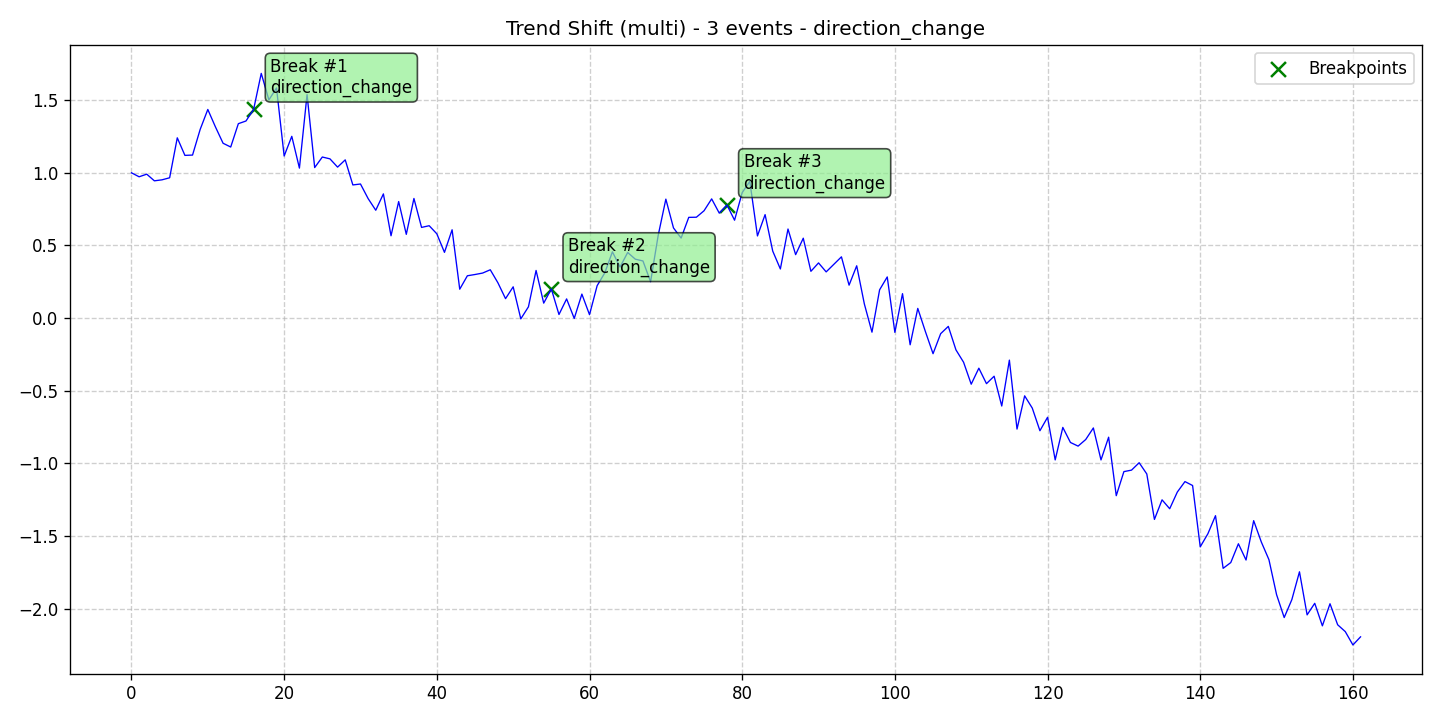

The file beside this chart, header and first rows:
data, stationary, det_lin_up, det_lin_down, det_quad, det_cubic, det_exp, det_damped, stoc_trend, volatility, single_seas, multiple_seas, point_anom_single, point_anom_multi, collect_anom, context_anom, mean_shift, var_shift, trend_shift, date, is_break, is_anomaly, is_multi, location_beginning
0.9996, 0, 0, 0, 0, 0, 0, 0, 0, 0, 0, 0, 0, 0, 0, 0, 0, 0, 1, 2020-01-01, 0, 0, 1, 0
0.9723, 0, 0, 0, 0, 0, 0, 0, 0, 0, 0, 0, 0, 0, 0, 0, 0, 0, 1, 2020-01-02, 0, 0, 1, 0
0.9903, 0, 0, 0, 0, 0, 0, 0, 0, 0, 0, 0, 0, 0, 0, 0, 0, 0, 1, 2020-01-03, 0, 0, 1, 0
0.9444, 0, 0, 0, 0, 0, 0, 0, 0, 0, 0, 0, 0, 0, 0, 0, 0, 0, 1, 2020-01-04, 0, 0, 1, 0
0.9513, 0, 0, 0, 0, 0, 0, 0, 0, 0, 0, 0, 0, 0, 0, 0, 0, 0, 1, 2020-01-05, 0, 0, 1, 0
0.9654, 0, 0, 0, 0, 0, 0, 0, 0, 0, 0, 0, 0, 0, 0, 0, 0, 0, 1, 2020-01-06, 0, 0, 1, 0
1.24, 0, 0, 0, 0, 0, 0, 0, 0, 0, 0, 0, 0, 0, 0, 0, 0, 0, 1, 2020-01-07, 0, 0, 1, 0
1.12, 0, 0, 0, 0, 0, 0, 0, 0, 0, 0, 0, 0, 0, 0, 0, 0, 0, 1, 2020-01-08, 0, 0, 1, 0
1.122, 0, 0, 0, 0, 0, 0, 0, 0, 0, 0, 0, 0, 0, 0, 0, 0, 0, 1, 2020-01-09, 0, 0, 1, 0
1.298, 0, 0, 0, 0, 0, 0, 0, 0, 0, 0, 0, 0, 0, 0, 0, 0, 0, 1, 2020-01-10, 0, 0, 1, 0
1.436, 0, 0, 0, 0, 0, 0, 0, 0, 0, 0, 0, 0, 0, 0, 0, 0, 0, 1, 2020-01-11, 0, 0, 1, 0
1.315, 0, 0, 0, 0, 0, 0, 0, 0, 0, 0, 0, 0, 0, 0, 0, 0, 0, 1, 2020-01-12, 0, 0, 1, 0
1.203, 0, 0, 0, 0, 0, 0, 0, 0, 0, 0, 0, 0, 0, 0, 0, 0, 0, 1, 2020-01-13, 0, 0, 1, 0
1.177, 0, 0, 0, 0, 0, 0, 0, 0, 0, 0, 0, 0, 0, 0, 0, 0, 0, 1, 2020-01-14, 0, 0, 1, 0
1.338, 0, 0, 0, 0, 0, 0, 0, 0, 0, 0, 0, 0, 0, 0, 0, 0, 0, 1, 2020-01-15, 0, 0, 1, 0
1.356, 0, 0, 0, 0, 0, 0, 0, 0, 0, 0, 0, 0, 0, 0, 0, 0, 0, 1, 2020-01-16, 0, 0, 1, 0
1.436, 0, 0, 0, 0, 0, 0, 0, 0, 0, 0, 0, 0, 0, 0, 0, 0, 0, 1, 2020-01-17, 1, 0, 1, 0
1.684, 0, 0, 0, 0, 0, 0, 0, 0, 0, 0, 0, 0, 0, 0, 0, 0, 0, 1, 2020-01-18, 0, 0, 1, 0
1.501, 0, 0, 0, 0, 0, 0, 0, 0, 0, 0, 0, 0, 0, 0, 0, 0, 0, 1, 2020-01-19, 0, 0, 1, 0
1.584, 0, 0, 0, 0, 0, 0, 0, 0, 0, 0, 0, 0, 0, 0, 0, 0, 0, 1, 2020-01-20, 0, 0, 1, 0
1.115, 0, 0, 0, 0, 0, 0, 0, 0, 0, 0, 0, 0, 0, 0, 0, 0, 0, 1, 2020-01-21, 0, 0, 1, 0
1.251, 0, 0, 0, 0, 0, 0, 0, 0, 0, 0, 0, 0, 0, 0, 0, 0, 0, 1, 2020-01-22, 0, 0, 1, 0
1.032, 0, 0, 0, 0, 0, 0, 0, 0, 0, 0, 0, 0, 0, 0, 0, 0, 0, 1, 2020-01-23, 0, 0, 1, 0
1.538, 0, 0, 0, 0, 0, 0, 0, 0, 0, 0, 0, 0, 0, 0, 0, 0, 0, 1, 2020-01-24, 0, 0, 1, 0
1.036, 0, 0, 0, 0, 0, 0, 0, 0, 0, 0, 0, 0, 0, 0, 0, 0, 0, 1, 2020-01-25, 0, 0, 1, 0
1.108, 0, 0, 0, 0, 0, 0, 0, 0, 0, 0, 0, 0, 0, 0, 0, 0, 0, 1, 2020-01-26, 0, 0, 1, 0
1.096, 0, 0, 0, 0, 0, 0, 0, 0, 0, 0, 0, 0, 0, 0, 0, 0, 0, 1, 2020-01-27, 0, 0, 1, 0
1.039, 0, 0, 0, 0, 0, 0, 0, 0, 0, 0, 0, 0, 0, 0, 0, 0, 0, 1, 2020-01-28, 0, 0, 1, 0
1.089, 0, 0, 0, 0, 0, 0, 0, 0, 0, 0, 0, 0, 0, 0, 0, 0, 0, 1, 2020-01-29, 0, 0, 1, 0
0.9162, 0, 0, 0, 0, 0, 0, 0, 0, 0, 0, 0, 0, 0, 0, 0, 0, 0, 1, 2020-01-30, 0, 0, 1, 0
0.9226, 0, 0, 0, 0, 0, 0, 0, 0, 0, 0, 0, 0, 0, 0, 0, 0, 0, 1, 2020-01-31, 0, 0, 1, 0
0.8222, 0, 0, 0, 0, 0, 0, 0, 0, 0, 0, 0, 0, 0, 0, 0, 0, 0, 1, 2020-02-01, 0, 0, 1, 0
0.7419, 0, 0, 0, 0, 0, 0, 0, 0, 0, 0, 0, 0, 0, 0, 0, 0, 0, 1, 2020-02-02, 0, 0, 1, 0
0.8544, 0, 0, 0, 0, 0, 0, 0, 0, 0, 0, 0, 0, 0, 0, 0, 0, 0, 1, 2020-02-03, 0, 0, 1, 0
0.5663, 0, 0, 0, 0, 0, 0, 0, 0, 0, 0, 0, 0, 0, 0, 0, 0, 0, 1, 2020-02-04, 0, 0, 1, 0
0.8017, 0, 0, 0, 0, 0, 0, 0, 0, 0, 0, 0, 0, 0, 0, 0, 0, 0, 1, 2020-02-05, 0, 0, 1, 0
0.576, 0, 0, 0, 0, 0, 0, 0, 0, 0, 0, 0, 0, 0, 0, 0, 0, 0, 1, 2020-02-06, 0, 0, 1, 0
0.823, 0, 0, 0, 0, 0, 0, 0, 0, 0, 0, 0, 0, 0, 0, 0, 0, 0, 1, 2020-02-07, 0, 0, 1, 0
0.6238, 0, 0, 0, 0, 0, 0, 0, 0, 0, 0, 0, 0, 0, 0, 0, 0, 0, 1, 2020-02-08, 0, 0, 1, 0
0.6355, 0, 0, 0, 0, 0, 0, 0, 0, 0, 0, 0, 0, 0, 0, 0, 0, 0, 1, 2020-02-09, 0, 0, 1, 0
0.5797, 0, 0, 0, 0, 0, 0, 0, 0, 0, 0, 0, 0, 0, 0, 0, 0, 0, 1, 2020-02-10, 0, 0, 1, 0
0.4521, 0, 0, 0, 0, 0, 0, 0, 0, 0, 0, 0, 0, 0, 0, 0, 0, 0, 1, 2020-02-11, 0, 0, 1, 0
0.6075, 0, 0, 0, 0, 0, 0, 0, 0, 0, 0, 0, 0, 0, 0, 0, 0, 0, 1, 2020-02-12, 0, 0, 1, 0
0.1985, 0, 0, 0, 0, 0, 0, 0, 0, 0, 0, 0, 0, 0, 0, 0, 0, 0, 1, 2020-02-13, 0, 0, 1, 0
0.2909, 0, 0, 0, 0, 0, 0, 0, 0, 0, 0, 0, 0, 0, 0, 0, 0, 0, 1, 2020-02-14, 0, 0, 1, 0
0.2996, 0, 0, 0, 0, 0, 0, 0, 0, 0, 0, 0, 0, 0, 0, 0, 0, 0, 1, 2020-02-15, 0, 0, 1, 0
0.3095, 0, 0, 0, 0, 0, 0, 0, 0, 0, 0, 0, 0, 0, 0, 0, 0, 0, 1, 2020-02-16, 0, 0, 1, 0
0.3322, 0, 0, 0, 0, 0, 0, 0, 0, 0, 0, 0, 0, 0, 0, 0, 0, 0, 1, 2020-02-17, 0, 0, 1, 0
0.2427, 0, 0, 0, 0, 0, 0, 0, 0, 0, 0, 0, 0, 0, 0, 0, 0, 0, 1, 2020-02-18, 0, 0, 1, 0
0.1334, 0, 0, 0, 0, 0, 0, 0, 0, 0, 0, 0, 0, 0, 0, 0, 0, 0, 1, 2020-02-19, 0, 0, 1, 0
0.2148, 0, 0, 0, 0, 0, 0, 0, 0, 0, 0, 0, 0, 0, 0, 0, 0, 0, 1, 2020-02-20, 0, 0, 1, 0
-0.005687, 0, 0, 0, 0, 0, 0, 0, 0, 0, 0, 0, 0, 0, 0, 0, 0, 0, 1, 2020-02-21, 0, 0, 1, 0
0.07713, 0, 0, 0, 0, 0, 0, 0, 0, 0, 0, 0, 0, 0, 0, 0, 0, 0, 1, 2020-02-22, 0, 0, 1, 0
0.3275, 0, 0, 0, 0, 0, 0, 0, 0, 0, 0, 0, 0, 0, 0, 0, 0, 0, 1, 2020-02-23, 0, 0, 1, 0
0.1026, 0, 0, 0, 0, 0, 0, 0, 0, 0, 0, 0, 0, 0, 0, 0, 0, 0, 1, 2020-02-24, 0, 0, 1, 0
0.2002, 0, 0, 0, 0, 0, 0, 0, 0, 0, 0, 0, 0, 0, 0, 0, 0, 0, 1, 2020-02-25, 1, 0, 1, 0
0.02425, 0, 0, 0, 0, 0, 0, 0, 0, 0, 0, 0, 0, 0, 0, 0, 0, 0, 1, 2020-02-26, 0, 0, 1, 0
0.1315, 0, 0, 0, 0, 0, 0, 0, 0, 0, 0, 0, 0, 0, 0, 0, 0, 0, 1, 2020-02-27, 0, 0, 1, 0
-0.00266, 0, 0, 0, 0, 0, 0, 0, 0, 0, 0, 0, 0, 0, 0, 0, 0, 0, 1, 2020-02-28, 0, 0, 1, 0
0.1647, 0, 0, 0, 0, 0, 0, 0, 0, 0, 0, 0, 0, 0, 0, 0, 0, 0, 1, 2020-02-29, 0, 0, 1, 0
... 102 more rows
